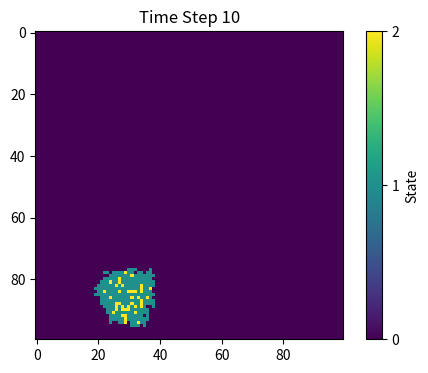
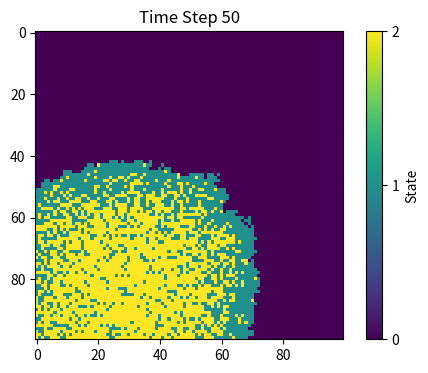
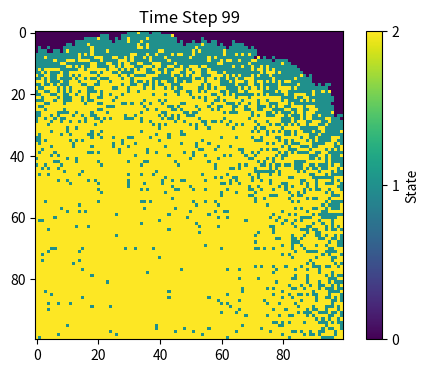

Source code (Python) for these figures, in order:
#For each time step t from 0 to num_time_steps:
    #1. Create a temporary array new_population with the same size as the population to store the updated status.
    #2. Traverse each location in the population (i, j):
        #a. If (i, j) is infected (population[i, j] == 1) :
            #- Change the position to convalescent with probability gamma (new_population[i, j] = 2).
            #- Otherwise, remain infected (new_population[i, j] = 1).
            #- Find 8 neighbors of the location (up, down, left, right and diagonal).
            #- For each neighbor (ni, nj):
                #- Check whether the neighbor is within the grid range.
                #- If the neighbors are susceptible (population[ni, nj] == 0) :
                    #- Turn neighbors into infected persons with probability beta (new_population[ni, nj] = 1).
        #b. If (i, j) is susceptible or recovered, copy the status directly to new_population.
    #3. Update population = new_population.   
    #4. Add a title to display the current time step.
    #5. Display the heat map.

# Import necessary libraries
import numpy as np
import matplotlib.pyplot as plt

# Initialize parameters
population_size = (100, 100)
beta = 0.3# Infection probability
gamma = 0.05# Recovery rate
num_time_steps = 100# Number of time steps

# Initialize the population, all susceptible
population = np.zeros(population_size, dtype=int)

# Randomly select an initial infection point
outbreak = np.random.choice(range(100), 2)
population[outbreak[0], outbreak[1]] = 1# Set this point to infected

# Simulation process
for t in range(num_time_steps):
    new_population = population.copy()
    
# Walk through each location
    for i in range(population_size[0]):
        for j in range(population_size[1]):
            if population[i, j] == 1:# The current location is infected
# Check for recovery
                if np.random.rand() < gamma:
                    new_population[i, j] = 2# Become a recovered person
                else:
# Infect neighbors
                    for di in [-1, 0, 1]:
                        for dj in [-1, 0, 1]:
                            if di == 0 and dj == 0:
                                continue# Skip itself
                            ni, nj = i + di, j + dj
                            if 0 <= ni < population_size[0] and 0 <= nj < population_size[1]:
                                if population[ni, nj] == 0:# Neighbors are susceptible
                                    if np.random.rand() < beta:
                                        new_population[ni, nj] = 1# Infect neighbors
    population = new_population# Update the population
    
# Ploting
    if t==10 or t==50 or t==99:
        plt.figure(figsize=(6, 4), dpi=150)
        plt.imshow(population, cmap='viridis', interpolation='nearest')
        plt.colorbar(ticks=[0, 1, 2], label='State')
        plt.title(f'Time Step {t}')
plt.show()
